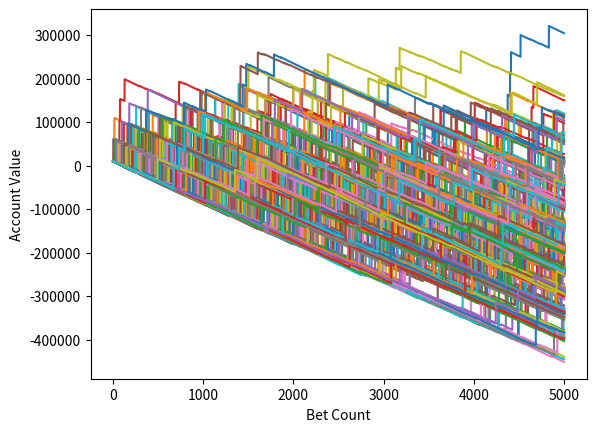

Recreate this plot in Python.
import random
import matplotlib
import matplotlib.pyplot as plt


def play_game():
    wheel = (1,2,3,4,5,6,7,8,9,0)
    wheel1 = random.choice(wheel)
    wheel2 = random.choice(wheel)
    wheel3 = random.choice(wheel)
    if ((wheel1 == wheel2) and (wheel2 == wheel3)) and (wheel1 == 0):
        jackpot = 2
    elif ((wheel1 == wheel2) and (wheel2 == wheel3)):
        jackpot = 1
    else:
        jackpot = 0
    return jackpot



#define the gambler function
def simple_gambler(funds,initial_bet,bet_count):
    broke_count = 0
    value = funds
    bet = initial_bet
    wX = []    # wager X
    vY = []    #value Y
    currentBet = 1

    while currentBet <= bet_count:
        outcome = play_game()

        if (outcome == 2):
            value += bet*500
            # append #
            wX.append(currentBet)
            vY.append(value)
        elif (outcome == 1):
            value += bet*10
            # append #
            wX.append(currentBet)
            vY.append(value)
        else:
            value -= bet
            # append #
            wX.append(currentBet)
            vY.append(value)

        currentBet += 1

        if value<0: broke_count +=1

    plt.plot(wX,vY)
    return broke_count


x = 0
broke = 0.0
totalruns = 800
while x < totalruns:
    a = simple_gambler(10000,100,5000)
    x += 1
    if a>0: broke += 1.0
bankruptcy_rate = 100*broke/totalruns
print ("the bankruptcy rate is %f percent" %bankruptcy_rate)
plt.ylabel('Account Value')
plt.xlabel('Bet Count')
plt.show()
